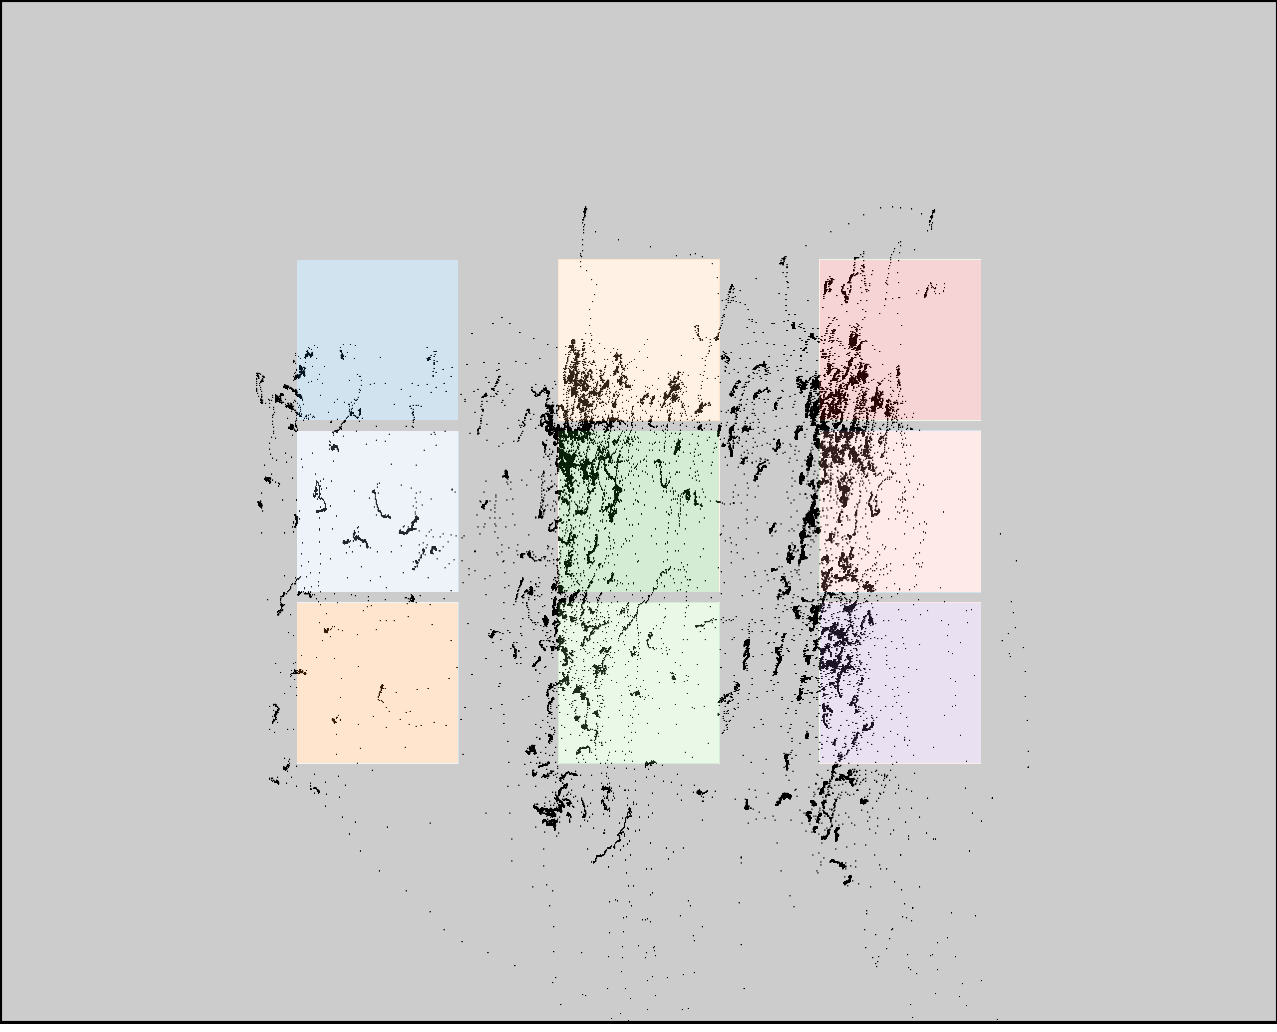

The data file committed next to this chart (first rows):
click0, click1, click2, click3, click4, click5, click6, click7, click8
313, 316, 315, 573, 566, 566, 843, 842, 829
391, 557, 722, 409, 584, 758, 401, 570, 736
